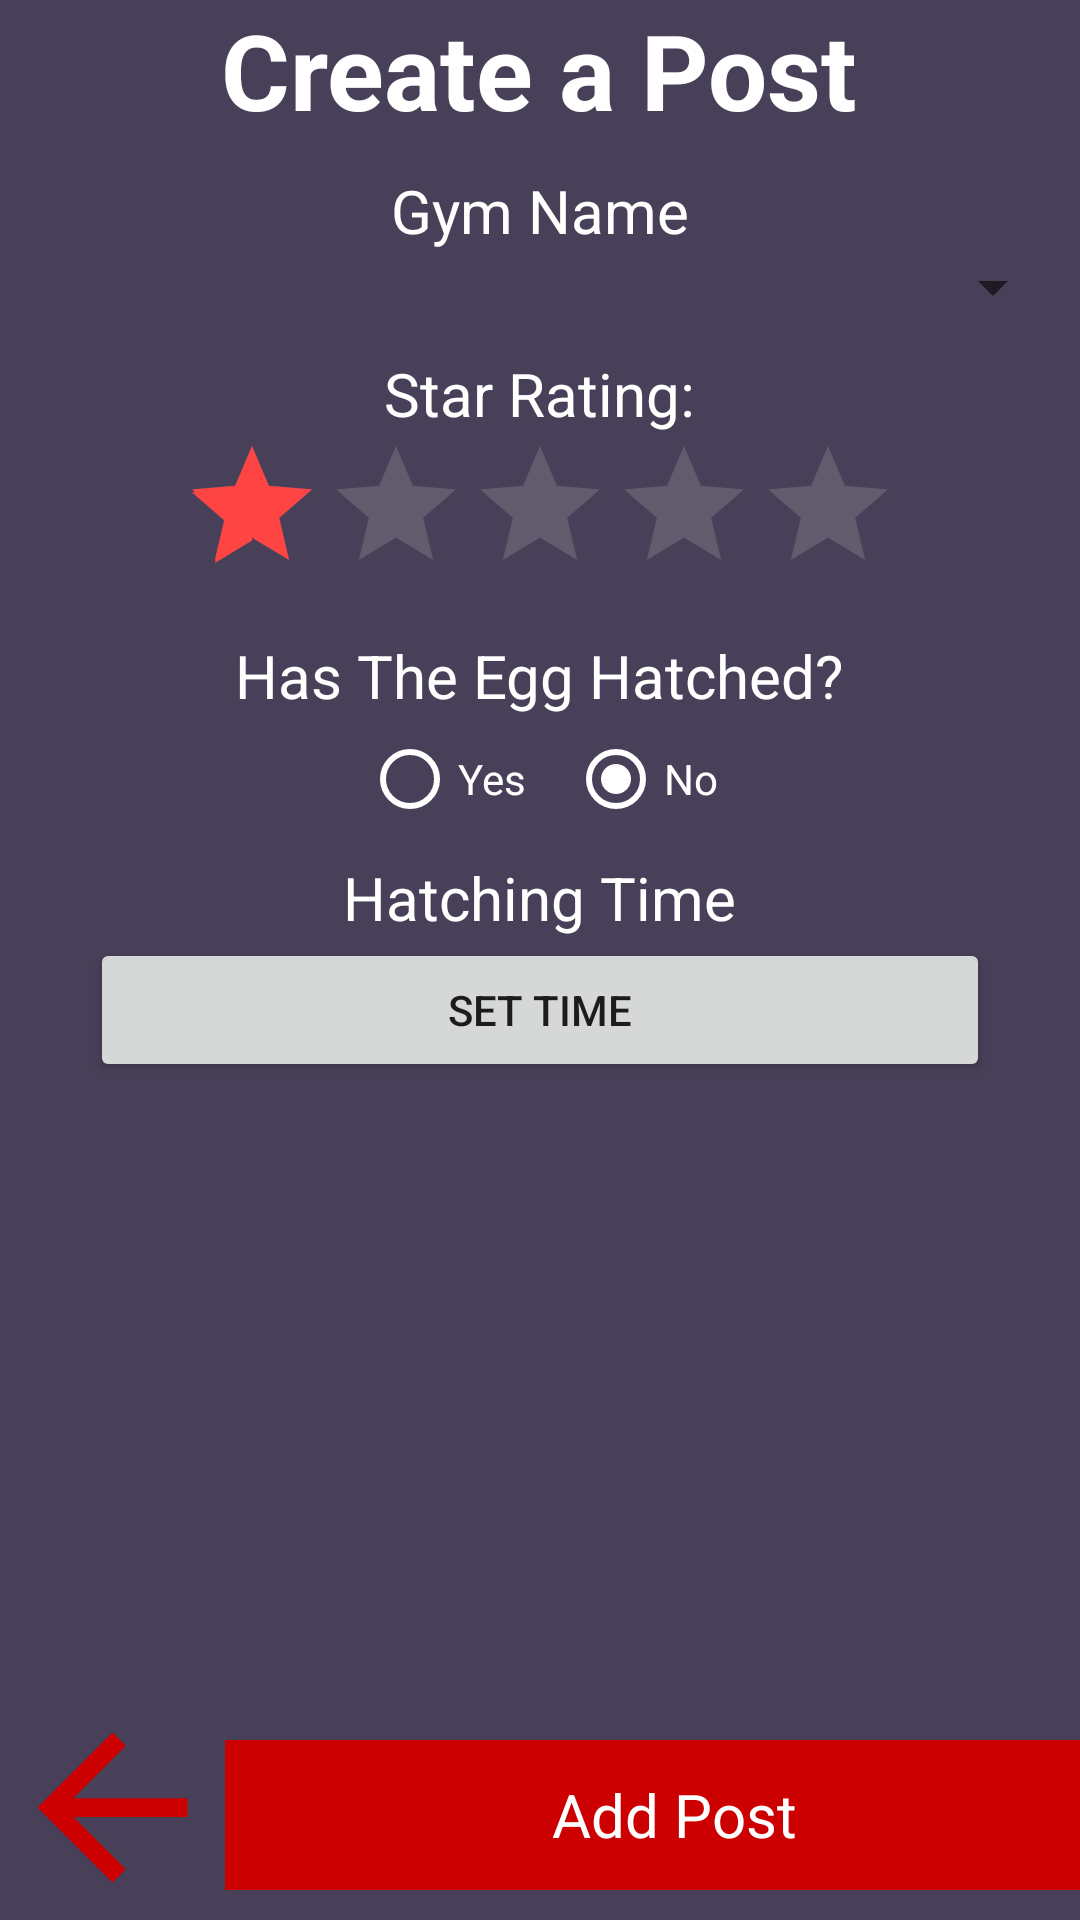

Here is an Android app screen rendered from its layout file. Give the layout XML and the strings, colors and styles it references.
<!-- AndroidManifest.xml: application theme AppTheme -->
<!-- res/layout/fragment_createpost.xml -->
<?xml version="1.0" encoding="utf-8"?>
<androidx.constraintlayout.widget.ConstraintLayout xmlns:android="http://schemas.android.com/apk/res/android"
    xmlns:app="http://schemas.android.com/apk/res-auto"
    android:orientation="vertical"
    android:layout_width="match_parent"
    android:layout_height="match_parent"
    android:background="@color/background">

    <LinearLayout
        android:id="@+id/CreatePost_LinearLayout"
        android:layout_width="match_parent"
        android:layout_height="wrap_content"
        android:orientation="vertical"
        app:layout_constraintTop_toTopOf="parent"
        app:layout_constraintLeft_toLeftOf="parent">

        <TextView
            android:layout_width="wrap_content"
            android:layout_height="wrap_content"
            android:layout_gravity="center"
            android:text="Create a Post"
            android:textSize="35dp"
            android:textColor="@color/white"
            android:textStyle="bold" />

        <TextView
            android:layout_width="wrap_content"
            android:layout_height="wrap_content"
            android:layout_gravity="center"
            android:layout_marginTop="10dp"
            android:text="Gym Name"
            android:textColor="@color/white"
            android:textSize="20dp"/>

        <Spinner
            android:id="@+id/CreatePost_Spinner"
            android:layout_width="300dp"
            android:layout_marginLeft="25dp"
            android:layout_height="wrap_content"
            android:layout_gravity="center"
            android:textSize="20dp"
            android:prompt="@array/user_gyms"/>

        <TextView
            android:layout_width="wrap_content"
            android:layout_height="wrap_content"
            android:layout_marginTop="10dp"
            android:text="Star Rating:"
            android:textColor="@color/white"
            android:textSize="20dp"
            android:layout_gravity="center"/>

        <RatingBar
            android:id="@+id/CreatePostRating"
            android:layout_width="wrap_content"
            android:rating="1"
            android:layout_height="wrap_content"
            android:numStars="5"
            android:stepSize="1"
            android:layout_gravity="center"
            android:theme="@style/RatingBar"
            android:onClick="CreateAPostBarChanged"
            />

        <TextView
            android:layout_width="wrap_content"
            android:layout_height="wrap_content"
            android:layout_marginTop="10dp"
            android:textColor="@color/white"
            android:text="Has The Egg Hatched?"
            android:textSize="20dp"
            android:layout_gravity="center"/>

        <RadioGroup
            android:id="@+id/CreatePost_eggHatched"
            android:layout_width="wrap_content"
            android:layout_marginTop="5dp"
            android:layout_height="wrap_content"
            android:checkedButton="@id/CreatePost_hatchedNo"
            android:orientation="horizontal"
            android:layout_gravity="center"
            >

            <RadioButton
                android:id="@+id/CreatePost_hatchedYes"
                android:layout_width="wrap_content"
                android:textColor="@color/white"
                android:layout_height="wrap_content"
                android:buttonTint="@color/white"
                android:text="Yes"/>
            <RadioButton
                android:id="@+id/CreatePost_hatchedNo"
                android:layout_width="wrap_content"
                android:textColor="@color/white"
                android:layout_height="wrap_content"
                android:buttonTint="@color/white"
                android:layout_marginLeft="14dp"
                android:text="No"/>
        </RadioGroup>

        <TextView
            android:id="@+id/CreatePost_pokemonTitle"
            android:layout_width="wrap_content"
            android:layout_height="wrap_content"
            android:layout_marginTop="10dp"
            android:visibility="gone"
            android:textColor="@color/white"
            android:text="Pokemon Name"
            android:layout_gravity="center"
            android:textSize="20dp"/>

        <EditText
            android:id="@+id/CreatePost_Pokemon_Input"
            android:layout_width="300dp"
            android:textAlignment="center"
            android:layout_height="30dp"
            android:layout_gravity="center"
            android:textSize="15dp"
            android:background="@color/white"
            android:gravity="center"
            android:singleLine="true"
            android:visibility="gone"
            android:hint="Enter Pokemon Here"/>


        <TextView
            android:id="@+id/CreatePost_Time"
            android:layout_width="wrap_content"
            android:layout_height="wrap_content"
            android:textColor="@color/white"
            android:layout_gravity="center"
            android:layout_marginTop="10dp"
            android:text="Hatching Time"
            android:textSize="20dp"/>


        <Button
            android:id="@+id/CreatePost_timeBox"
            android:layout_width="300dp"
            android:layout_height="wrap_content"
            android:layout_gravity="center"
            android:textAlignment="center"
            android:text="Set Time"
            android:onClick="SetTime"/>

        <TimePicker
            android:id="@+id/CreatePost_TimePicker"
            android:visibility="gone"
            android:timePickerMode="spinner"
            android:theme="@style/my_time_picker_style"
            android:scaleX="1.2"
            android:scaleY="1.2"
            android:layout_gravity="center"
            android:textColor="@color/white"
            android:layout_width="wrap_content"
            android:layout_height="90dp"
            />

    </LinearLayout>

    <RelativeLayout
        android:layout_width="match_parent"
        android:layout_height="match_parent">

        <TextView
            android:id="@+id/text_createPost"
            android:layout_width="match_parent"
            android:layout_height="wrap_content"
            android:layout_centerInParent="true"
            android:layout_centerHorizontal="true"
            android:layout_marginStart="8dp"
            android:layout_marginTop="480dp"
            android:layout_marginEnd="8dp"
            android:textAlignment="center"
            android:textSize="20sp" />

    </RelativeLayout>

    <ImageView
        android:id="@+id/CreatePostBack"
        android:layout_width="75dp"
        android:layout_height="75dp"
        app:layout_constraintLeft_toLeftOf="parent"
        app:layout_constraintBottom_toBottomOf="parent"
        android:onClick="backToDash"
        android:src="@drawable/ic_arrow_back_black_24dp" />

    <RelativeLayout
        android:layout_width="wrap_content"
        android:layout_height="wrap_content"
        app:layout_constraintBottom_toBottomOf="parent"
        android:layout_marginBottom="10dp"
        app:layout_constraintLeft_toRightOf="@+id/CreatePostBack"
        >

        <ImageButton
            android:id="@+id/CreatePost_AddPostButton"
            android:layout_width="300dp"
            android:layout_height="50dp"
            android:onClick="AddPost"
            android:textAlignment="center"
            android:background="@color/transparent"
            android:layout_centerInParent="true"
            app:srcCompat="@android:color/holo_red_dark"></ImageButton>

        <TextView
            android:id="@+id/CreatePost_AddPostText"
            android:layout_width="wrap_content"
            android:layout_height="wrap_content"
            android:onClick="AddPost"
            android:text="Add Post"
            android:textAlignment="center"
            android:layout_centerInParent="true"
            android:textColor="#FFFFFF"
            android:textSize="20sp"
            android:layout_centerHorizontal="true"
            android:layout_centerVertical="true"/>

    </RelativeLayout>


</androidx.constraintlayout.widget.ConstraintLayout>
<!-- resources referenced by this layout -->
<resources>
  <string-array name="user_gyms">
          <item>Bus Stop Hillcrest Rd</item>
          <item>Chin Up</item>
          <item>Clock Tower</item>
          <item>FeatherWeight</item>
          <item>Greensboro Reserve</item>
          <item>Step Up Exercise Station</item>
          <item>Student Centre</item>
          <item>Te Raakau Kotahi</item>
          <item>The Don</item>
          <item>The Last of the Just</item>
      </string-array>
  <color name="background">#484058</color>
  <color name="transparent">#00555555</color>
  <color name="white">#FFFFFF</color>
  <!-- drawable ic_arrow_back_black_24dp (drawable) -->
  <vector xmlns:android="http://schemas.android.com/apk/res/android"
          android:width="24dp"
          android:height="24dp"
          android:viewportWidth="24.0"
          android:viewportHeight="24.0">
      <path
          android:fillColor="@android:color/holo_red_dark"
          android:pathData="M20,11H7.83l5.59,-5.59L12,4l-8,8 8,8 1.41,-1.41L7.83,13H20v-2z"/>
  </vector>
  <style name="RatingBar" parent="AppTheme">
          <item name="colorControlActivated">@android:color/holo_red_light</item>
          <item name="colorControlNormal">@android:color/darker_gray</item>
      </style>
  <style name="my_time_picker_style">
          <item name="android:textSize">20dp</item>
          <item name="android:textColor">@color/white</item>
          <item name="android:colorAccent">@color/white</item>
          <item name="android:textColorPrimary">@color/white</item>
          <item name="android:textStyle">bold</item>
  
      </style>
  <style name="AppTheme" parent="Theme.AppCompat.Light.DarkActionBar">
          
          <item name="colorPrimary">@color/colorPrimary</item>
          <item name="colorPrimaryDark">@color/colorPrimaryDark</item>
          <item name="colorAccent">@color/colorAccent</item>
      </style>
  <color name="colorPrimary">#FF0000</color>
  <color name="colorPrimaryDark">#660000</color>
  <color name="colorAccent">#000000</color>
</resources>
